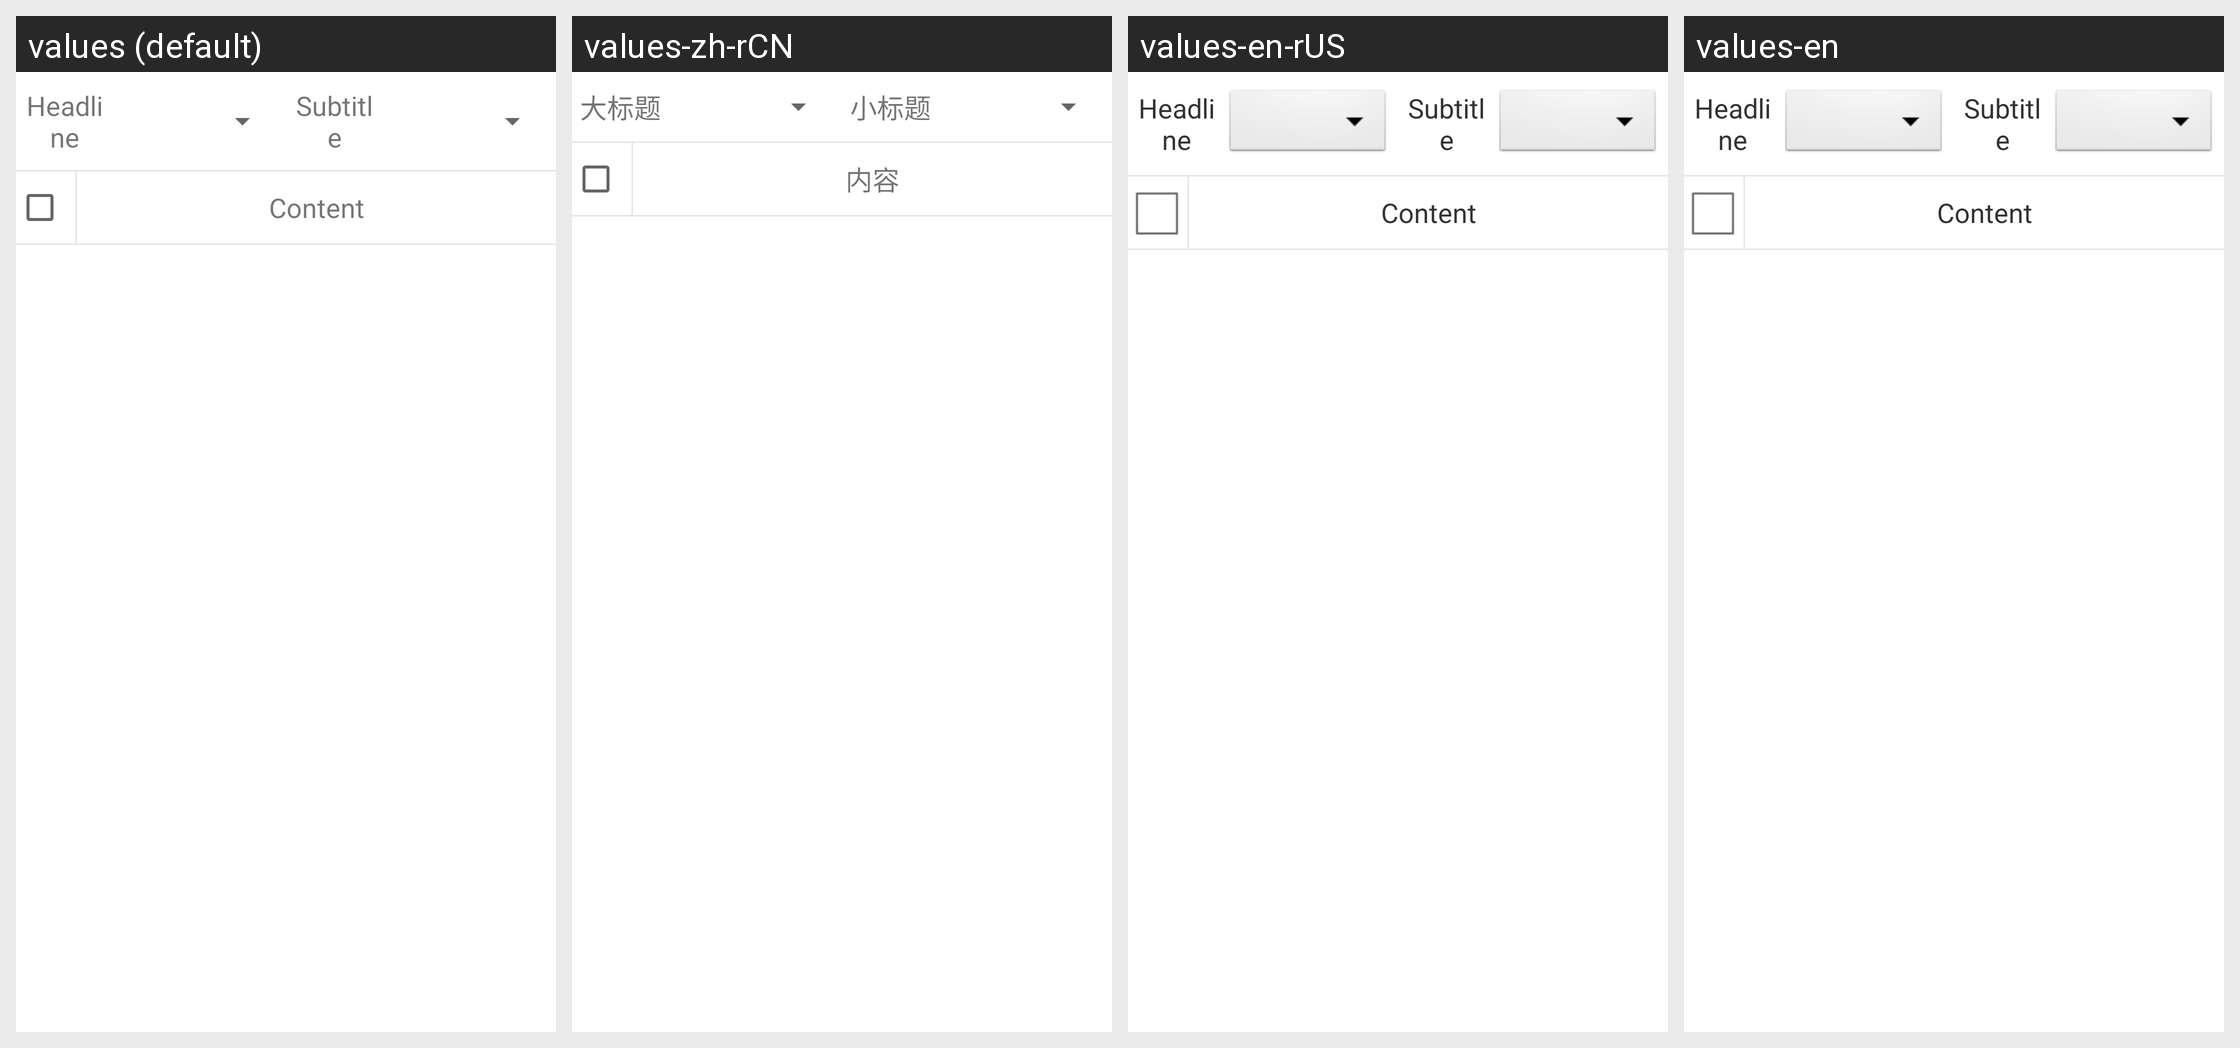

This grid shows one Android layout under several languages. Give, for every string resource on the screen, its name, the default text and each shown locale's text.
Android screen res/layout/dialog_health_view.xml rendered under 4 locales, left to right: values (default), values-zh-rCN, values-en-rUS, values-en. Device: Nexus 5 (rendered at 1080×1920; each locale shown at half size, 540×960, under a caption strip naming it); theme AppTheme.
Strings drawn on this screen, with the default value and each locale's value (text and hints the layout hard-codes, and strings that could not be matched under every locale, appear in the picture but are not listed):

headline
  values: Headline
  values-zh-rCN: 大标题
  values-en-rUS: Headline
  values-en: Headline

subtitle
  values: Subtitle
  values-zh-rCN: 小标题
  values-en-rUS: Subtitle
  values-en: Subtitle

content
  values: Content
  values-zh-rCN: 内容
  values-en-rUS: Content
  values-en: Content
